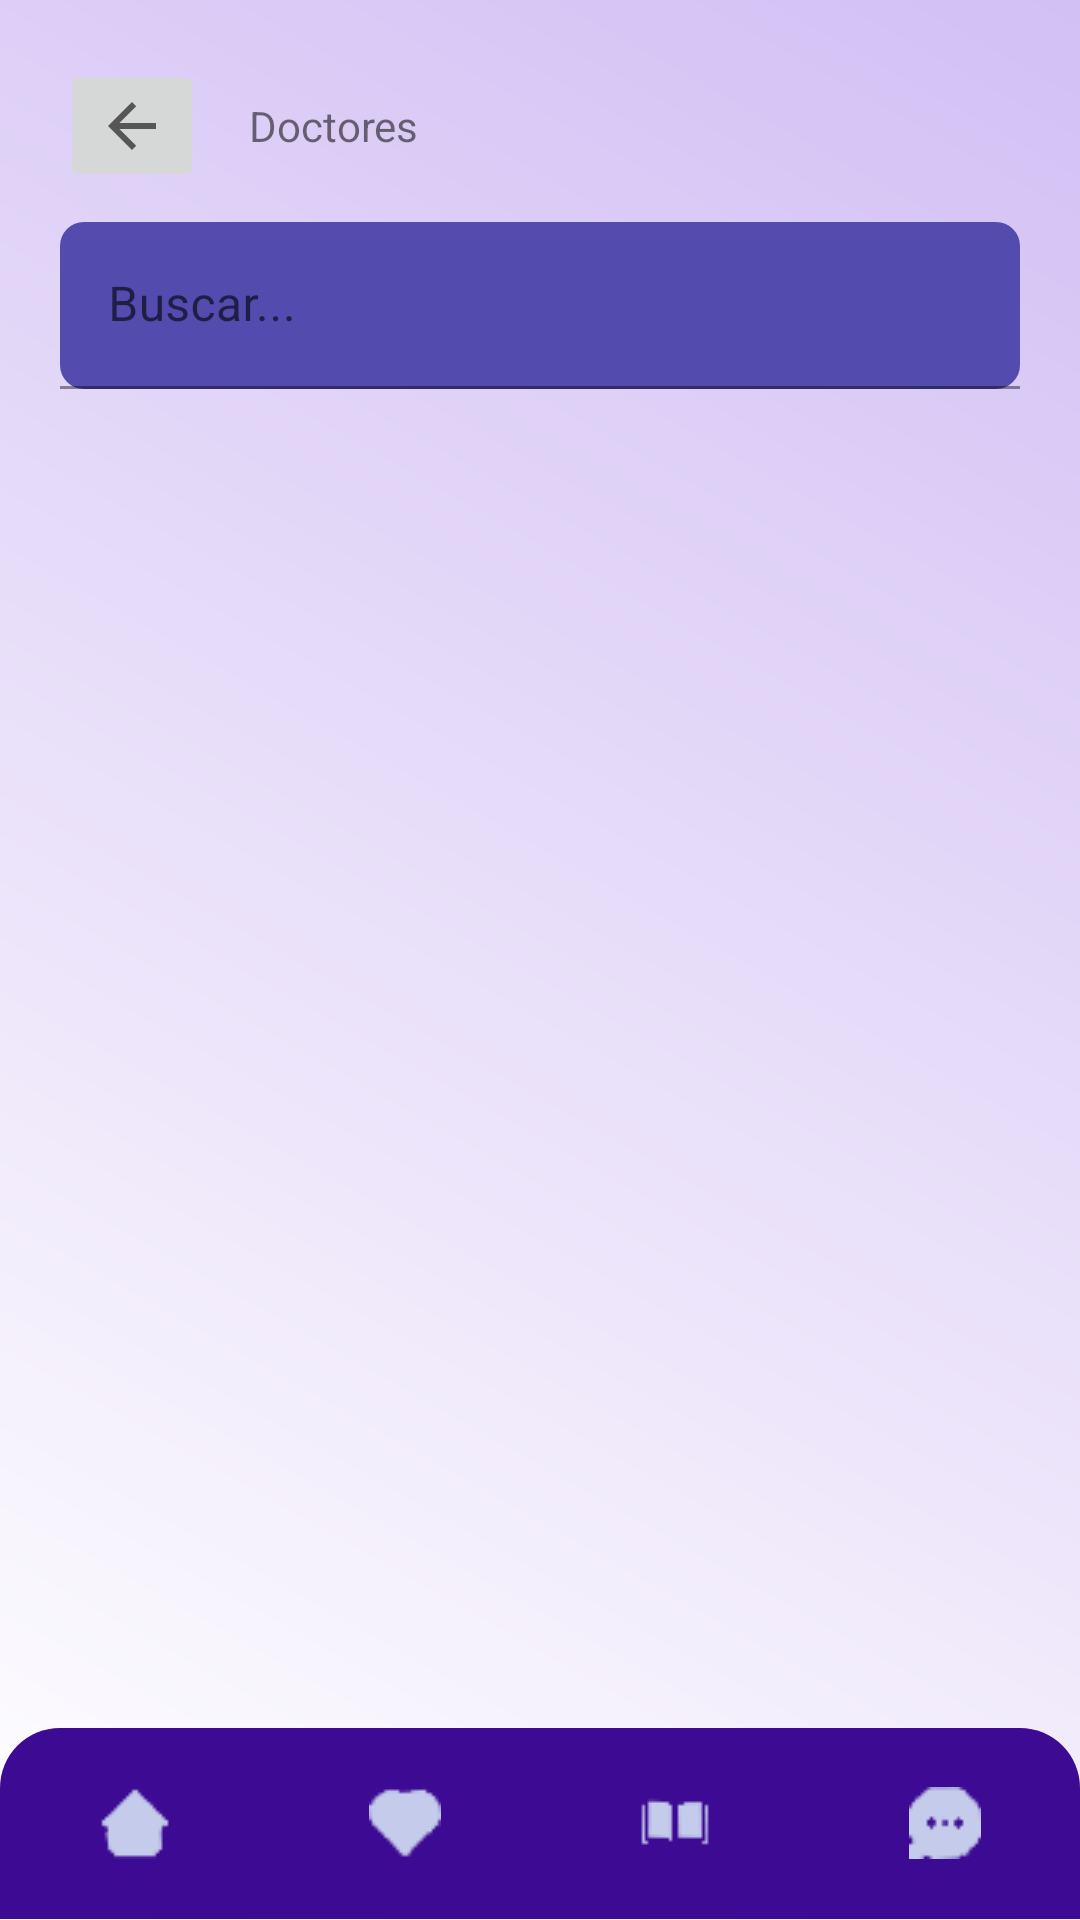

This screen was rendered from an Android layout file. Write that file and the resources it references.
<!-- AndroidManifest.xml: application theme Theme.AppBucal360 -->
<!-- res/layout/fragment_doctors.xml -->
<LinearLayout xmlns:android="http://schemas.android.com/apk/res/android"
    xmlns:app="http://schemas.android.com/apk/res-auto"
    xmlns:tools="http://schemas.android.com/tools"
    android:layout_width="match_parent"
    android:layout_height="match_parent"
    android:background="@drawable/home_scroll_background"
    android:orientation="vertical"
    tools:context=".MainActivity">


    <LinearLayout
        android:layout_width="match_parent"
        android:layout_height="0dp"
        android:layout_weight="0.9"
        android:orientation="vertical">

        <LinearLayout
            android:layout_width="match_parent"
            android:layout_height="wrap_content"
            android:layout_marginBottom="10dp"
            android:orientation="horizontal"
            android:paddingLeft="20dp"
            android:paddingTop="20dp">

            <ImageButton
                android:id="@+id/btn_regresar_DoctorsToHome"
                android:layout_width="wrap_content"
                android:layout_height="wrap_content"
                android:layout_gravity="center_vertical"
                app:srcCompat="?attr/homeAsUpIndicator" />

            <TextView
                android:id="@+id/textView"
                android:layout_width="wrap_content"
                android:layout_height="wrap_content"
                android:layout_gravity="center_vertical"
                android:layout_marginLeft="15dp"
                android:text="Doctores" />

        </LinearLayout>

        <LinearLayout
            android:layout_width="match_parent"
            android:layout_height="wrap_content"
            android:orientation="horizontal"
            android:paddingLeft="20dp"
            android:paddingRight="20dp"
            android:paddingBottom="10dp">

            <com.google.android.material.textfield.TextInputLayout
                android:id="@+id/contenedorBarraDeBusquedaDoctors"
                android:layout_width="match_parent"
                android:layout_height="match_parent">

                <com.google.android.material.textfield.TextInputEditText
                    android:id="@+id/TextoBarraDeBusquedaDoctors"
                    android:layout_width="match_parent"
                    android:layout_height="wrap_content"
                    android:background="@drawable/search_layout"
                    android:hint="Buscar..." />
            </com.google.android.material.textfield.TextInputLayout>


        </LinearLayout>

        <LinearLayout
            android:layout_width="match_parent"
            android:layout_height="wrap_content"
            android:layout_marginTop="10dp"
            android:orientation="horizontal">

            <ScrollView
                android:layout_width="match_parent"
                android:layout_height="match_parent">

                <LinearLayout
                    android:id="@+id/contenedor_Doctores_list"
                    android:layout_width="match_parent"
                    android:layout_height="wrap_content"
                    android:orientation="vertical">

                    <LinearLayout
                        android:layout_width="match_parent"
                        android:layout_height="match_parent"
                        android:orientation="horizontal"
                        android:padding="10dp">

                        <ImageView
                            android:id="@+id/imagenDoctor"
                            android:layout_width="wrap_content"
                            android:layout_height="wrap_content"
                            android:layout_gravity="left"
                            tools:srcCompat="@tools:sample/avatars" />

                        <androidx.cardview.widget.CardView
                            android:layout_width="wrap_content"
                            android:layout_height="match_parent"
                            android:layout_weight="1">

                            <LinearLayout
                                android:layout_width="match_parent"
                                android:layout_height="match_parent"
                                android:orientation="vertical">

                                <TextView
                                    android:id="@+id/nombreDoctor"
                                    android:layout_width="match_parent"
                                    android:layout_height="wrap_content"
                                    android:text="NombreDoctor" />
                            </LinearLayout>
                        </androidx.cardview.widget.CardView>

                    </LinearLayout>
                </LinearLayout>
            </ScrollView>
        </LinearLayout>
    </LinearLayout>

    <LinearLayout
        android:layout_width="match_parent"
        android:layout_height="0dp"
        android:layout_weight="0.1"
        android:orientation="horizontal"
        >

        <include layout="@layout/navigation_bar_inferior" />

    </LinearLayout>
</LinearLayout>
<!-- res/layout/navigation_bar_inferior.xml (included above) -->
<LinearLayout xmlns:android="http://schemas.android.com/apk/res/android"
    android:layout_width="match_parent"
    android:layout_height="match_parent"
    android:background="@drawable/navigation_bar_layout"
    android:orientation="horizontal"
    android:layout_gravity="bottom">

    <ImageButton
        android:id="@+id/navbar_firstButton"
        android:layout_width="0dp"
        android:layout_height="wrap_content"
        android:layout_gravity="center"
        android:layout_weight="1"
        android:background="@android:color/transparent"
        android:src="@drawable/ic_home" />

    <ImageButton
        android:id="@+id/navbar_secondButton"
        android:layout_width="0dp"
        android:layout_height="wrap_content"
        android:layout_gravity="center"
        android:layout_weight="1"
        android:background="@android:color/transparent"
        android:src="@drawable/ic_love" />

    <ImageButton
        android:id="@+id/navbar_thirdButton"
        android:layout_width="0dp"
        android:layout_height="wrap_content"
        android:layout_gravity="center"
        android:layout_weight="1"
        android:background="@android:color/transparent"
        android:src="@drawable/ic_book" />

    <ImageButton
        android:id="@+id/navbar_lastButton"
        android:layout_width="0dp"
        android:layout_height="wrap_content"
        android:layout_gravity="center"
        android:layout_weight="1"
        android:background="@android:color/transparent"
        android:src="@drawable/ic_messenger" />
</LinearLayout>
<!-- resources referenced by this layout -->
<resources>
  <!-- drawable home_scroll_background (drawable) -->
  <shape xmlns:android="http://schemas.android.com/apk/res/android">
      <gradient
          android:startColor="#FFFFFF"
          android:endColor="#D2BFF4"
          android:type="linear"
          android:angle="45" /> 
  </shape>
  <!-- drawable ic_book: png bitmap (drawable, 363 bytes) -->
  <!-- drawable ic_home: png bitmap (drawable, 439 bytes) -->
  <!-- drawable ic_love: png bitmap (drawable, 497 bytes) -->
  <!-- drawable ic_messenger: png bitmap (drawable, 532 bytes) -->
  <!-- drawable navigation_bar_layout (drawable) -->
  <shape xmlns:android="http://schemas.android.com/apk/res/android">
      <solid android:color="@color/purple_dark" />
      <corners android:topLeftRadius="20dp"
          android:topRightRadius="20dp"
          android:bottomLeftRadius="0dp"
          android:bottomRightRadius="0dp" />
  </shape>
  <!-- drawable search_layout (drawable) -->
  <shape xmlns:android="http://schemas.android.com/apk/res/android">
      <solid android:color="@color/primary_light" />
      <corners android:topLeftRadius="8dp"
          android:topRightRadius="8dp"
          android:bottomLeftRadius="8dp"
          android:bottomRightRadius="8dp" />
  </shape>
  <style name="Theme.AppBucal360" parent="Theme.MaterialComponents.DayNight.NoActionBar">
          
          <item name="colorPrimary">@color/primary</item>
          <item name="colorPrimaryVariant">@color/primary_dark</item>
          <item name="colorOnPrimary">@color/primary_text</item>
          
          <item name="colorSecondary">@color/secondary</item>
          <item name="colorSecondaryVariant">@color/secondary_dark</item>
          <item name="colorOnSecondary">@color/secondary_light</item>
          
          <item name="android:statusBarColor">?attr/colorPrimaryVariant</item>
          
      </style>
  <color name="purple_dark">#3D0B93</color>
  <color name="primary_light">#534bae</color>
  <color name="primary">#1a237e</color>
  <color name="primary_dark">#000051</color>
  <color name="primary_text">#ffffff</color>
  <color name="secondary">#ff7043</color>
  <color name="secondary_dark">#c63f17</color>
  <color name="secondary_light">#ffa270</color>
</resources>
